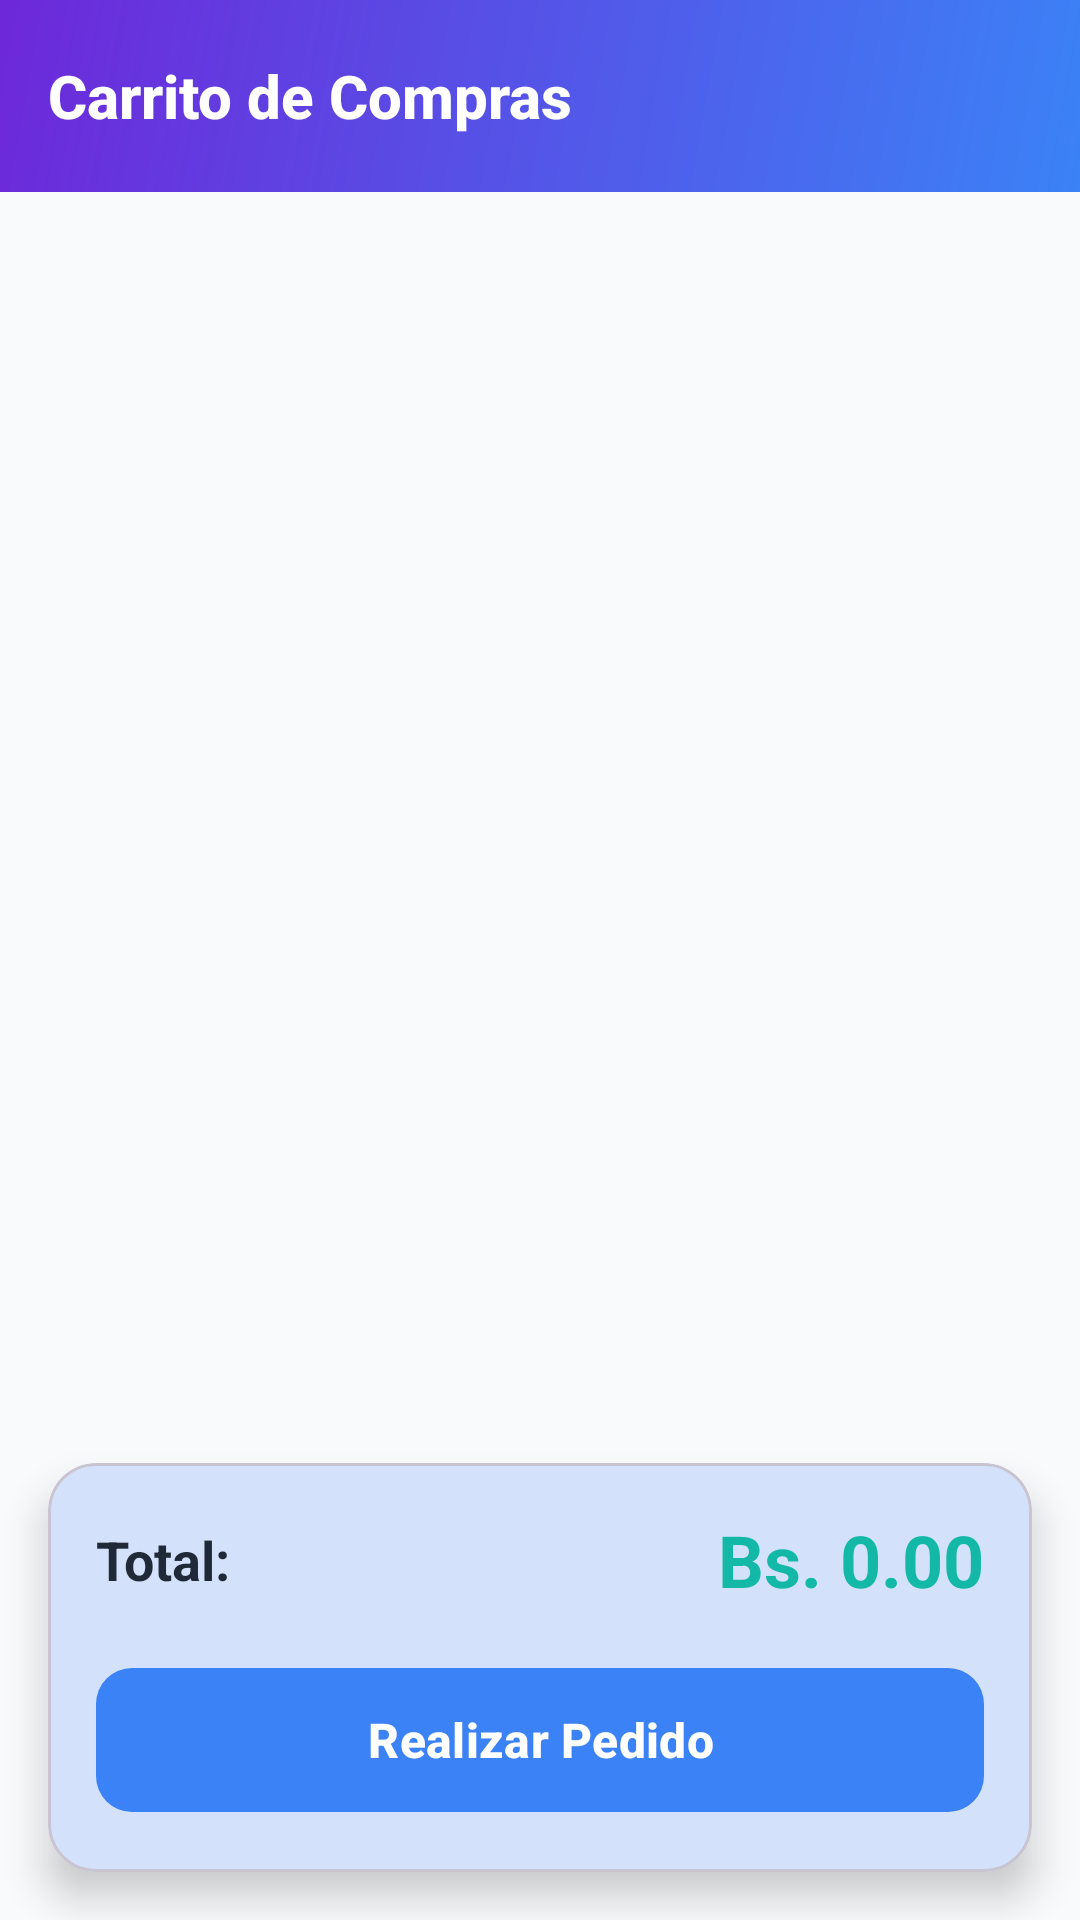

The Android layout XML behind this screen, and the referenced resources:
<!-- AndroidManifest.xml: application theme Theme.MARKETLINK -->
<!-- res/layout/fragment_cart.xml -->
<?xml version="1.0" encoding="utf-8"?>
<androidx.coordinatorlayout.widget.CoordinatorLayout xmlns:android="http://schemas.android.com/apk/res/android"
    xmlns:app="http://schemas.android.com/apk/res-auto"
    android:layout_width="match_parent"
    android:layout_height="match_parent"
    android:background="@color/colorBackground">

    <LinearLayout
        android:layout_width="match_parent"
        android:layout_height="match_parent"
        android:orientation="vertical">

        
        <com.google.android.material.appbar.AppBarLayout
            android:layout_width="match_parent"
            android:layout_height="wrap_content"
            android:background="@drawable/bg_gradient_appbar"
            android:elevation="8dp"
            app:elevation="8dp">

            <androidx.appcompat.widget.Toolbar
                android:id="@+id/toolbar"
                android:layout_width="match_parent"
                android:layout_height="?attr/actionBarSize"
                android:background="@android:color/transparent"
                app:title="Carrito de Compras"
                app:titleTextColor="@color/white"
                app:titleTextAppearance="@style/TextAppearance.MarketLink.Toolbar.Title"
                app:navigationIconTint="@color/white"
                app:theme="@style/ThemeOverlay.AppCompat.Dark.ActionBar" />

        </com.google.android.material.appbar.AppBarLayout>

        
        <androidx.recyclerview.widget.RecyclerView
            android:id="@+id/rv_cart_items"
            android:layout_width="match_parent"
            android:layout_height="0dp"
            android:layout_weight="1"
            android:padding="8dp"
            android:clipToPadding="false" />

        
        <LinearLayout
            android:id="@+id/ll_empty_cart"
            android:layout_width="match_parent"
            android:layout_height="0dp"
            android:layout_weight="1"
            android:orientation="vertical"
            android:gravity="center"
            android:padding="32dp"
            android:visibility="gone">

            <ImageView
                android:layout_width="120dp"
                android:layout_height="120dp"
                android:src="@drawable/ic_package_2"
                android:alpha="0.3"
                android:contentDescription="Empty cart" />

            <TextView
                android:layout_width="wrap_content"
                android:layout_height="wrap_content"
                android:layout_marginTop="24dp"
                android:text="Tu carrito está vacío"
                android:textSize="20sp"
                android:textStyle="bold"
                android:textColor="@color/colorTextPrimary" />

            <TextView
                android:layout_width="wrap_content"
                android:layout_height="wrap_content"
                android:layout_marginTop="8dp"
                android:text="Agrega productos para comenzar"
                android:textSize="16sp"
                android:textColor="@color/colorTextSecondary" />

        </LinearLayout>

        
        <com.google.android.material.card.MaterialCardView
            android:id="@+id/card_summary"
            android:layout_width="match_parent"
            android:layout_height="wrap_content"
            android:layout_margin="16dp"
            app:cardCornerRadius="16dp"
            app:cardElevation="8dp"
            app:cardBackgroundColor="?attr/colorSurface">

            <LinearLayout
                android:layout_width="match_parent"
                android:layout_height="wrap_content"
                android:orientation="vertical"
                android:padding="16dp">

                <LinearLayout
                    android:layout_width="match_parent"
                    android:layout_height="wrap_content"
                    android:orientation="horizontal"
                    android:gravity="center_vertical">

                    <TextView
                        android:layout_width="0dp"
                        android:layout_height="wrap_content"
                        android:layout_weight="1"
                        android:text="Total:"
                        android:textSize="18sp"
                        android:textStyle="bold"
                        android:textColor="@color/colorTextPrimary" />

                    <TextView
                        android:id="@+id/tv_total"
                        android:layout_width="wrap_content"
                        android:layout_height="wrap_content"
                        android:text="Bs. 0.00"
                        android:textSize="24sp"
                        android:textStyle="bold"
                        android:textColor="@color/colorAccent" />

                </LinearLayout>

                <com.google.android.material.button.MaterialButton
                    android:id="@+id/btn_checkout"
                    android:layout_width="match_parent"
                    android:layout_height="56dp"
                    android:text="Realizar Pedido"
                    style="@style/Widget.MarketLink.Button"
                    android:textSize="16sp"
                    android:textStyle="bold"
                    android:layout_marginTop="16dp" />

            </LinearLayout>

        </com.google.android.material.card.MaterialCardView>

    </LinearLayout>

</androidx.coordinatorlayout.widget.CoordinatorLayout>
<!-- resources referenced by this layout -->
<resources>
  <color name="colorAccent">#14B8A6</color>
  <color name="colorBackground">#F9FAFB</color>
  <color name="colorTextPrimary">#1F2937</color>
  <color name="colorTextSecondary">#6B7280</color>
  <color name="white">#FFFFFFFF</color>
  <!-- drawable bg_gradient_appbar (drawable) -->
  <?xml version="1.0" encoding="utf-8"?>
  <shape xmlns:android="http://schemas.android.com/apk/res/android"
      android:shape="rectangle">
      <gradient
          android:startColor="#3B82F6"
          android:endColor="#6D28D9"
          android:angle="135"
          android:type="linear" />
      <corners android:radius="0dp" />
  </shape>
  <!-- drawable ic_package_2 (drawable) -->
  <?xml version="1.0" encoding="utf-8"?>
  <vector xmlns:android="http://schemas.android.com/apk/res/android"
      android:width="24dp"
      android:height="24dp"
      android:viewportWidth="24"
      android:viewportHeight="24">
      <path
          android:fillColor="#6B7280"
          android:fillAlpha="0.5"
          android:pathData="M20,6h-2.18c-0.11,-0.31 -0.28,-0.59 -0.5,-0.82L16.82,4c-0.23,-0.23 -0.51,-0.39 -0.82,-0.5L14,2H10L8.82,3.5C8.51,3.61 8.23,3.77 8,4L6.18,5.18C5.95,5.41 5.78,5.69 5.67,6H4c-1.1,0 -2,0.9 -2,2v10c0,1.1 0.9,2 2,2h16c1.1,0 2,-0.9 2,-2V8C22,6.9 21.1,6 20,6zM10,4h4v2h-4V4zM20,18H4V8h16V18z"/>
  </vector>
  <style name="TextAppearance.MarketLink.Toolbar.Title" parent="TextAppearance.AppCompat.Title">
          <item name="android:textSize">20sp</item>
          <item name="android:textStyle">bold</item>
          <item name="android:textColor">@color/white</item>
      </style>
  <style name="Widget.MarketLink.Button" parent="Widget.Material3.Button">
          <item name="cornerRadius">12dp</item>
          <item name="android:elevation">4dp</item>
          <item name="backgroundTint">@color/colorPrimary</item>
      </style>
  <style name="Theme.MARKETLINK" parent="Base.Theme.MARKETLINK" />
  <color name="colorPrimary">#3B82F6</color>
  <style name="Base.Theme.MARKETLINK" parent="Theme.Material3.DayNight.NoActionBar">
          
          <item name="colorPrimary">@color/colorPrimary</item>
          <item name="colorSecondary">@color/colorSecondary</item>
          <item name="colorTertiary">@color/colorAccent</item>
          <item name="android:colorBackground">@color/colorBackground</item>
          <item name="colorSurface">@color/colorSurface</item>
          <item name="colorOnSurface">@color/colorOnSurface</item>
          
          
          <item name="android:textColorPrimary">@color/colorTextPrimary</item>
          <item name="android:textColorSecondary">@color/colorTextSecondary</item>
          
          
          <item name="android:elevation">8dp</item>
      </style>
  <color name="colorSecondary">#9333EA</color>
  <color name="colorSurface">#F9FAFB</color>
  <color name="colorOnSurface">#1F2937</color>
</resources>
